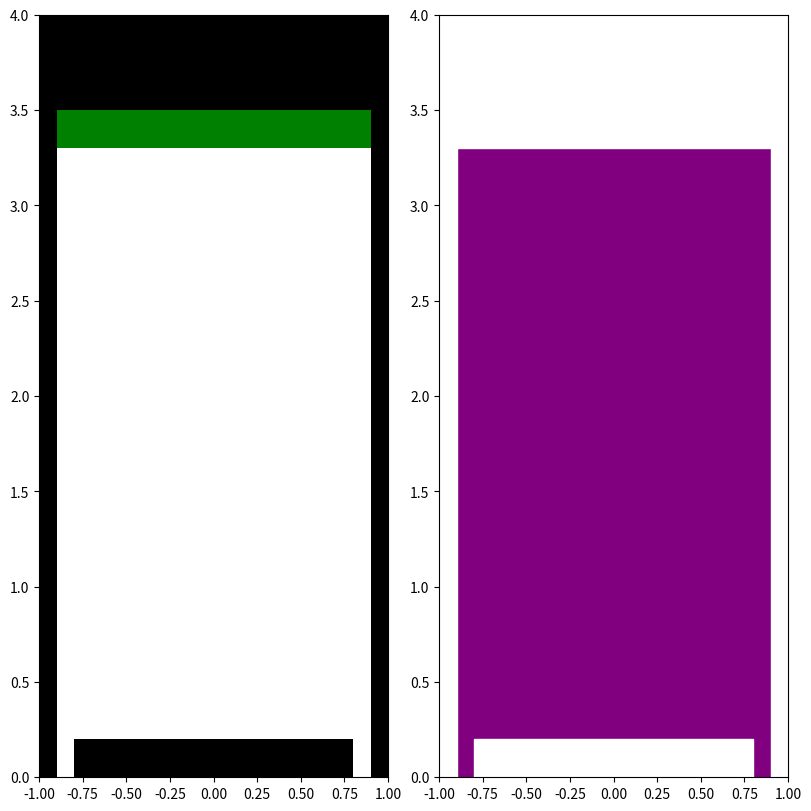

Source code (Python):
"""
Geometry module.

Geometry module defines the basic shapes, such as 
1D: Interval 
2D: Rectangle, Triangle, etc.

Geometry module defines the construction of the geometry.
"""

import matplotlib.pyplot as plt
import matplotlib.patches as patch
import numpy as np

class Shape():
    """Init the Shape."""
    
    def __init__(self, label):
        """
        Init the Shape.
        
        label: str, var, label of shape.
        """
        self.label = label

    def __str__(self):
        """Print Shape info."""
        return f'label = {self.label}'

class Domain(Shape):
    """Define the Domain."""
    
    def __init__(self, bl=(0.0, 0.0), domain=(1.0, 1.0)):
        """
        Init the Domain.
        
        bl: unit in m, (2, ) tuple
        domain: unit in m, (2, ) tuple, width and height
        label: Domain label is fixed to 'Plasma'
        """
        self.bl = np.asarray(bl)
        self.domain = np.asarray(domain)
        super().__init__(label='Plasma')

    def __str__(self):
        """Print Domain info."""
        res = 'Domain:'
        res += f'\nname = {self.name}'
        res += f'\nlabel = {self.label}'
        res += f'\nbottom left = {self.bl} m'
        res += f'\ndomain = {self.domain} m'
        return res

class Rectangle(Shape):
    """Rectangle is a 2D basic shape."""
    
    def __init__(self, label, bottom_left, up_right):
        """
        Init the Rectangle.
        
        bottom_left: unit in m, (2, ) tuple
        up_right: unit in m, (2, ) tuple
        """
        super().__init__(label)
        self.bl = np.asarray(bottom_left)
        self.ur = np.asarray(up_right)
        self.width = self.ur[0] - self.bl[0]
        self.height = self.ur[1] - self.bl[1]
        self.type = 'Rectangle'

    def __str__(self):
        """Print Rectangle info."""
        res = 'Rectangle:'
        res += f'\nbottom left = {self.bl} m'
        res += f'\nup right = {self.ur} m'
        return res

    def __contains__(self, posn):
        """
        Determind if a position is inside the Interval.
        
        posn: unit in m, (2, ) array, position as input
        boundaries are not consindered as "Inside"
        """
        return all(self.bl < posn < self.ur)


class Geom2d():
    """Constuct the geometry."""
    
    def __init__(self, name='Geometry', is_cyl=False):
        """
        Init the geometry.
        
        dim = 2, this class only supports 2D geometry
        is_cyl: bool, wether the geometry is cylidrical symmetric or not
        """
        self.name = name
        self.dim = 2
        self.is_cyl = is_cyl
        self.num_mat = 0
        self.label = None
        self.sequence = list()

    def __str__(self):
        """Print Geometry info."""
        res = f'Geometry dimension {self.dim}D'
        if self.is_cyl:
            res += ' cylindrical'
        res += '\nGeometry sequence:'
        for shape in self.sequence:
            res += '\n' + str(shape)
        return res

    def add_domain(self, domain):
        """
        Add domain to the geometry.
        
        domain: class
        bl: unit in m, (2, ) tuple
        domain: unit in m, (2, ) tuple, width and height
        """
        self.bl = domain.bl
        self.domain = domain.domain
        self.label ={'Plasma':0}
        self.num_mat = 1

    def add_shape(self, shape):
        """
        Add shape to the geometry.
        
        shape: class
        2D - shape is an instance of Rectangle()
        """
        if self.num_mat:
            self.sequence.append(shape)
            if shape.label in self.label:
                pass
            else:
                self.num_mat += 1
                self.label[shape.label] = self.num_mat - 1
        else:
            res = 'Domian is not added yet.'
            res += '\nRun self.add_domain() before self.add_shape()'
            return res

    def get_label(self, posn):
        """
        Return the label of a position.
        
        posn: unit in m, var or (2, ) array, position as input
        label: str, var, label of the shape
        """
        # what if return None
        label = None
        for shape in self.sequence:
            if posn in shape:
                label = shape.label
        return label, self.label[label]

    def label_check(self, posn, label):
        """
        Check if labelf of posn == label of input.
        
        posn: unit in m, var or (2, ) array, position as input
        label: str, var, label as input
        """
        # cannot determined if the posn is in domain
        res = False
        posn_label = self.get_label(posn)
        return res or (posn_label == label)
    
    def plot(self, figsize=(8, 8), dpi=300, fname='Geometry'):
        """
        Plot the geometry.
        
        figsize: unit in inch, (2, ) tuple, determine the fig/canvas size
        dpi: dimless, int, Dots Per Inch
        """
        color_dict = {0:'white', 1:'black', 2:'green', 3:'yellow', 
                      4:'purple'}
        fig, axes = plt.subplots(1, 2, figsize=figsize, dpi=dpi,
                         constrained_layout=True)
        ax = axes[0]
        
        for shape in self.sequence:
            if shape.type == 'Rectangle':
                
                temp_col = color_dict[self.label[shape.label]]
                ax.add_patch(
                    patch.Rectangle(shape.bl, shape.width, shape.height,
                                    facecolor=temp_col))
        ax = axes[1]
        ax.add_patch(
            patch.Rectangle(self.bl, self.domain[0], self.domain[1], 
                            facecolor='purple'))
        for shape in self.sequence:
            if shape.type == 'Rectangle':
                ax.add_patch(
                    patch.Rectangle(shape.bl, shape.width, shape.height,
                                    facecolor='w', edgecolor='w'))
        for ax in axes:
            ax.set_xlim(self.bl[0], self.bl[0] + self.domain[0])
            ax.set_ylim(self.bl[1], self.bl[1] + self.domain[1])
        fig.savefig(fname, dpi=dpi)
                
if __name__ == '__main__':
    pla2d = Geom2d(name='2D Plasma', is_cyl=False)
    domain = Domain((-1.0, 0.0), (2.0, 4.0))
    pla2d.add_domain(domain)
    top = Rectangle('Metal', (-1.0, 3.5), (1.0, 4.0))
    pla2d.add_shape(top)
    bott = Rectangle('Metal', (-0.8, 0.0), (0.8, 0.2))
    pla2d.add_shape(bott)
    left = Rectangle('Metal', (-1.0, 0.0), (-0.9, 4.0))
    pla2d.add_shape(left)
    right = Rectangle('Metal', (0.9, 0.0), (1.0, 4.0))
    pla2d.add_shape(right)
    quartz = Rectangle('Quartz', (-0.9, 3.3), (0.9, 3.5))
    pla2d.add_shape(quartz)
    pla2d.plot(fname='pla2d.png')
    print(pla2d)
